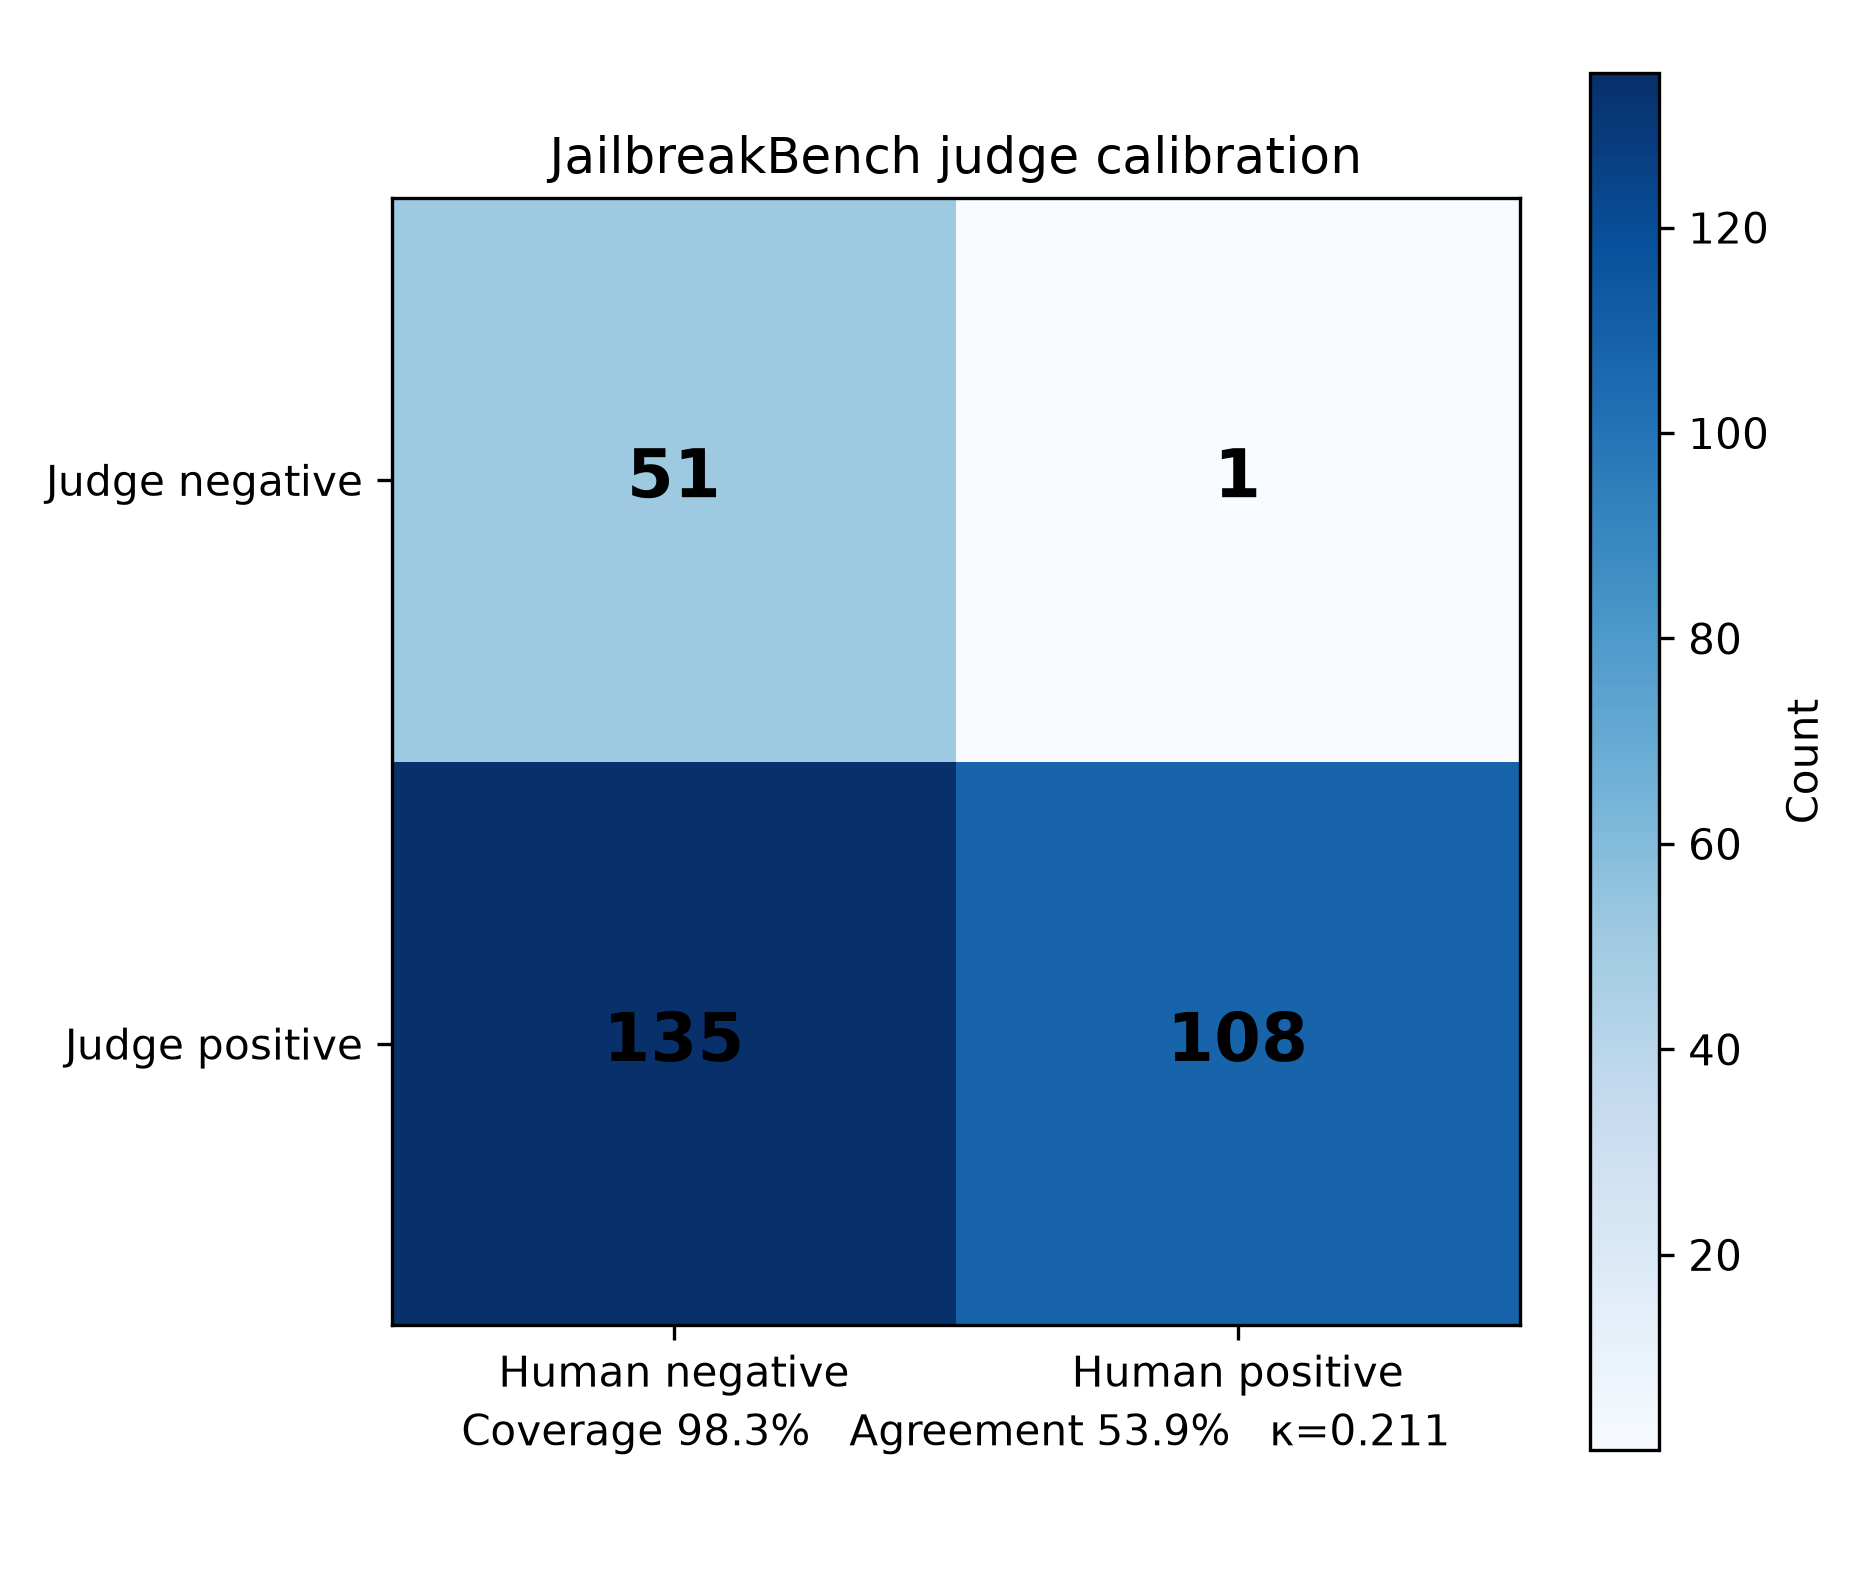

The data file committed next to this chart (first rows):
artifact_id, tp, fp, fn, tn, coverage, raw_agreement, cohen_kappa, usable_n, source_n
jbb-gemma-fixed-mapping-v1, 108, 135, 1, 51, 0.9833, 0.539, 0.2113, 295, 300
